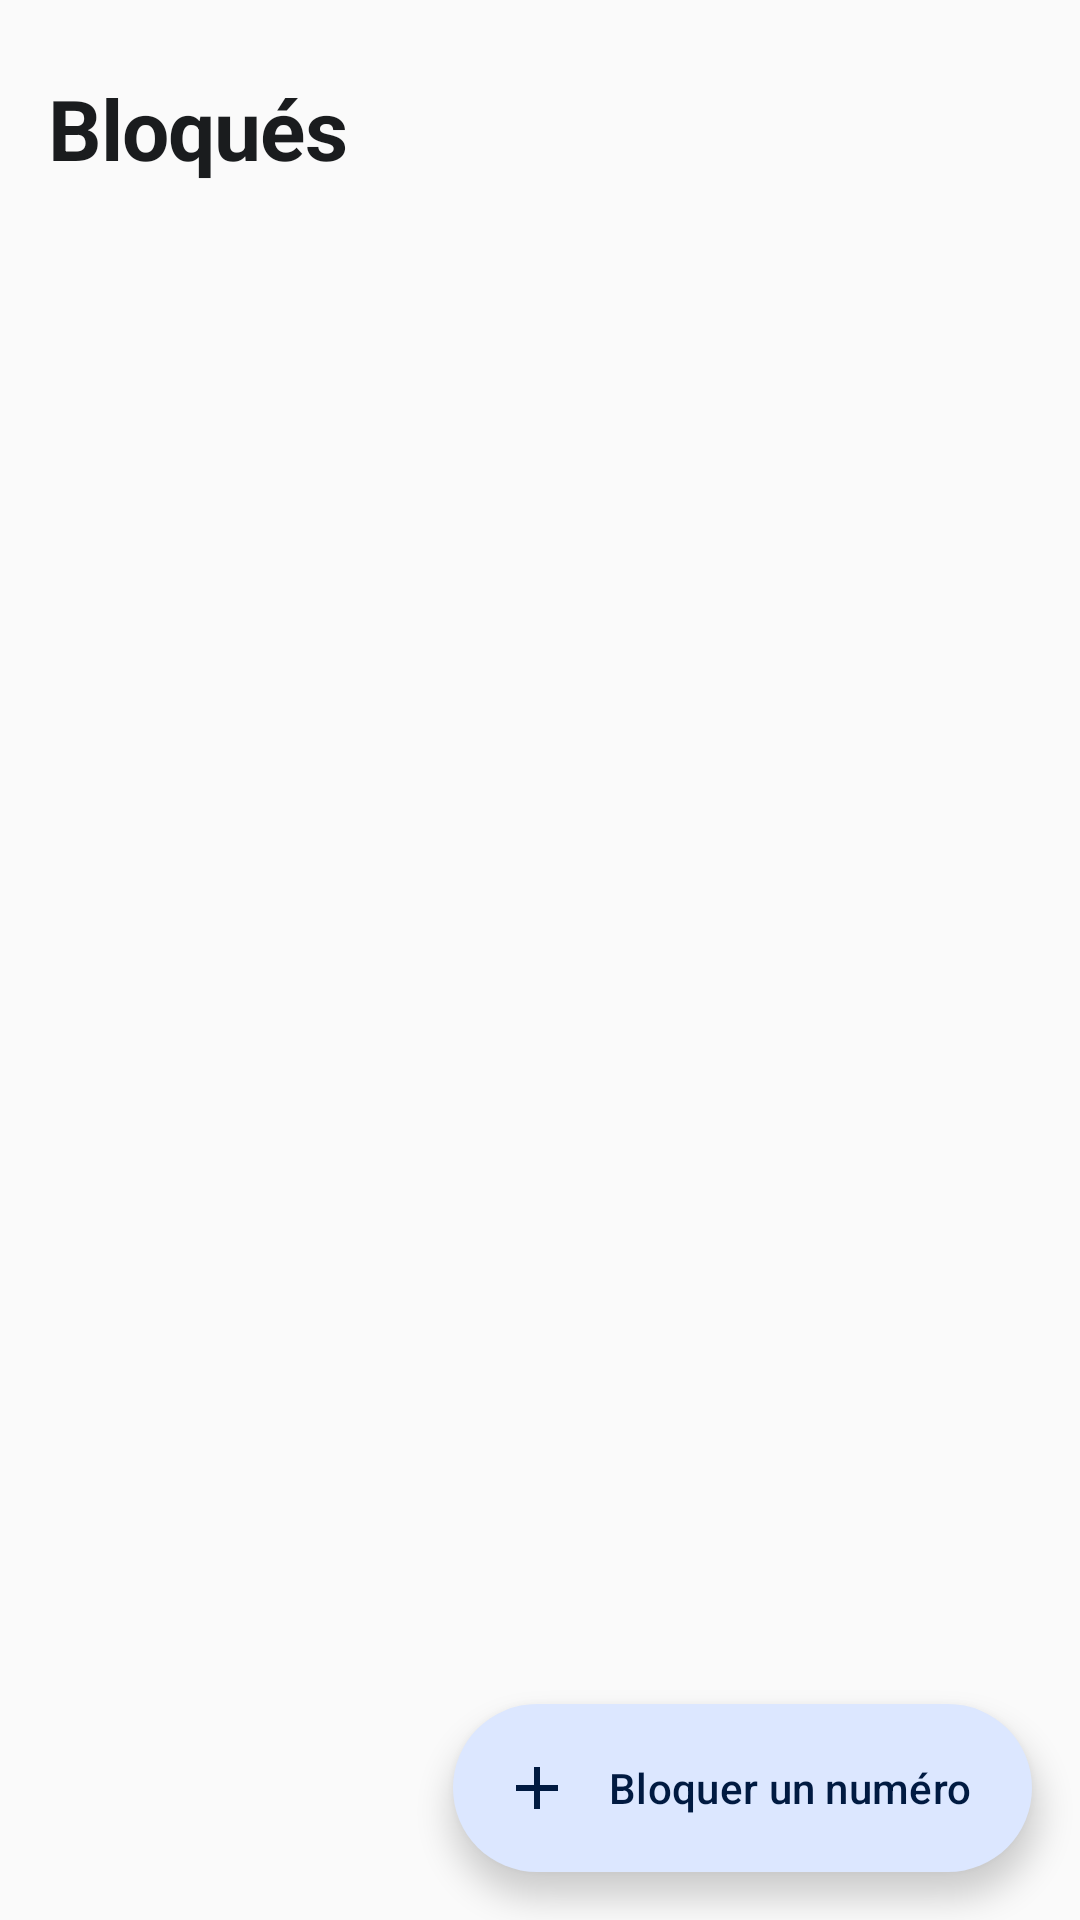

Produce the Android XML layout that renders to this screen, including the resource entries it uses.
<!-- AndroidManifest.xml: application theme Theme.PhoneAssistant -->
<!-- res/layout/fragment_blocked.xml -->
<?xml version="1.0" encoding="utf-8"?>
<androidx.coordinatorlayout.widget.CoordinatorLayout xmlns:android="http://schemas.android.com/apk/res/android"
    xmlns:app="http://schemas.android.com/apk/res-auto"
    android:layout_width="match_parent"
    android:layout_height="match_parent"
    android:background="?android:attr/colorBackground">

    <LinearLayout
        android:layout_width="match_parent"
        android:layout_height="match_parent"
        android:orientation="vertical">

        <TextView
            android:layout_width="wrap_content"
            android:layout_height="wrap_content"
            android:layout_marginStart="@dimen/space_m"
            android:layout_marginTop="@dimen/space_l"
            android:layout_marginBottom="@dimen/space_s"
            android:text="@string/tab_blocked"
            style="@style/Text.App.PageTitle"/>

        <FrameLayout
            android:layout_width="match_parent"
            android:layout_height="match_parent">
            <androidx.recyclerview.widget.RecyclerView
                android:id="@+id/rv"
                android:layout_width="match_parent"
                android:layout_height="match_parent"
                android:paddingHorizontal="@dimen/space_s"
                android:paddingTop="@dimen/space_xs"
                android:paddingBottom="96dp"
                android:clipToPadding="false"
                android:layoutAnimation="@anim/layout_animation_slide_up"/>
            <TextView
                android:id="@+id/tv_empty"
                android:layout_width="wrap_content"
                android:layout_height="wrap_content"
                android:layout_gravity="center"
                android:text="@string/empty_blocked"
                android:textColor="?attr/colorOnSurfaceVariant"
                android:textAppearance="?attr/textAppearanceTitleMedium"
                android:visibility="gone"/>
        </FrameLayout>
    </LinearLayout>

    <com.google.android.material.floatingactionbutton.ExtendedFloatingActionButton
        android:id="@+id/fab"
        android:layout_width="wrap_content"
        android:layout_height="wrap_content"
        android:layout_gravity="bottom|end"
        android:layout_margin="@dimen/space_m"
        android:text="@string/block_a_number"
        app:icon="@drawable/ic_add"/>

</androidx.coordinatorlayout.widget.CoordinatorLayout>
<!-- resources referenced by this layout -->
<resources>
  <dimen name="space_l">24dp</dimen>
  <dimen name="space_m">16dp</dimen>
  <dimen name="space_s">8dp</dimen>
  <dimen name="space_xs">4dp</dimen>
  <!-- drawable ic_add (drawable) -->
  <vector xmlns:android="http://schemas.android.com/apk/res/android"
      android:width="24dp" android:height="24dp"
      android:viewportWidth="24" android:viewportHeight="24"
      android:tint="?attr/colorOnPrimaryContainer">
      <path android:fillColor="@android:color/white"
          android:pathData="M19,13h-6v6h-2v-6H5v-2h6V5h2v6h6v2z"/>
  </vector>
  <string name="block_a_number">Bloquer un numéro</string>
  <string name="empty_blocked">Aucun numéro bloqué</string>
  <string name="tab_blocked">Bloqués</string>
  <style name="Text.App.PageTitle" parent="TextAppearance.Material3.HeadlineMedium">
          <item name="android:textStyle">bold</item>
          <item name="android:textSize">28sp</item>
          <item name="android:textColor">?attr/colorOnSurface</item>
          <item name="android:letterSpacing">-0.01</item>
      </style>
  <style name="Theme.PhoneAssistant" parent="Base.Theme.PhoneAssistant">
          <item name="android:windowLightStatusBar">true</item>
      </style>
  <color name="brand_primary">#0B66FF</color>
  <color name="on_primary">#FFFFFF</color>
  <color name="primary_container">#DCE7FF</color>
  <color name="on_primary_container">#001A41</color>
  <color name="secondary">#3E5A8E</color>
  <color name="on_secondary">#FFFFFF</color>
  <color name="secondary_container">#D8E2FF</color>
  <color name="on_secondary_container">#001A41</color>
  <color name="background">#FAFAFA</color>
  <color name="on_background">#1A1C1E</color>
  <color name="surface">#FFFFFF</color>
  <color name="on_surface">#1A1C1E</color>
  <color name="surface_variant">#F0F1F3</color>
  <color name="on_surface_variant">#5A5E66</color>
  <color name="surface_container">#F4F5F7</color>
  <color name="surface_container_high">#EDEEF1</color>
  <color name="outline">#C4C7CE</color>
  <color name="outline_variant">#E2E4E9</color>
  <color name="error">#E5484D</color>
  <color name="on_error">#FFFFFF</color>
  <style name="Shape.App.Small" parent="ShapeAppearance.Material3.Corner.Small">
          <item name="cornerSize">@dimen/radius_s</item>
      </style>
  <style name="Shape.App.Medium" parent="ShapeAppearance.Material3.Corner.Medium">
          <item name="cornerSize">@dimen/radius_m</item>
      </style>
  <style name="Shape.App.Large" parent="ShapeAppearance.Material3.Corner.Large">
          <item name="cornerSize">@dimen/radius_l</item>
      </style>
  <style name="Text.App.Headline" parent="TextAppearance.Material3.HeadlineMedium">
          <item name="android:fontFamily">sans-serif</item>
          <item name="android:textStyle">bold</item>
          <item name="android:textSize">30sp</item>
          <item name="android:letterSpacing">-0.01</item>
      </style>
  <style name="Text.App.Title" parent="TextAppearance.Material3.TitleLarge">
          <item name="android:textStyle">bold</item>
      </style>
  <dimen name="radius_s">12dp</dimen>
  <dimen name="radius_m">20dp</dimen>
  <dimen name="radius_l">28dp</dimen>
</resources>
